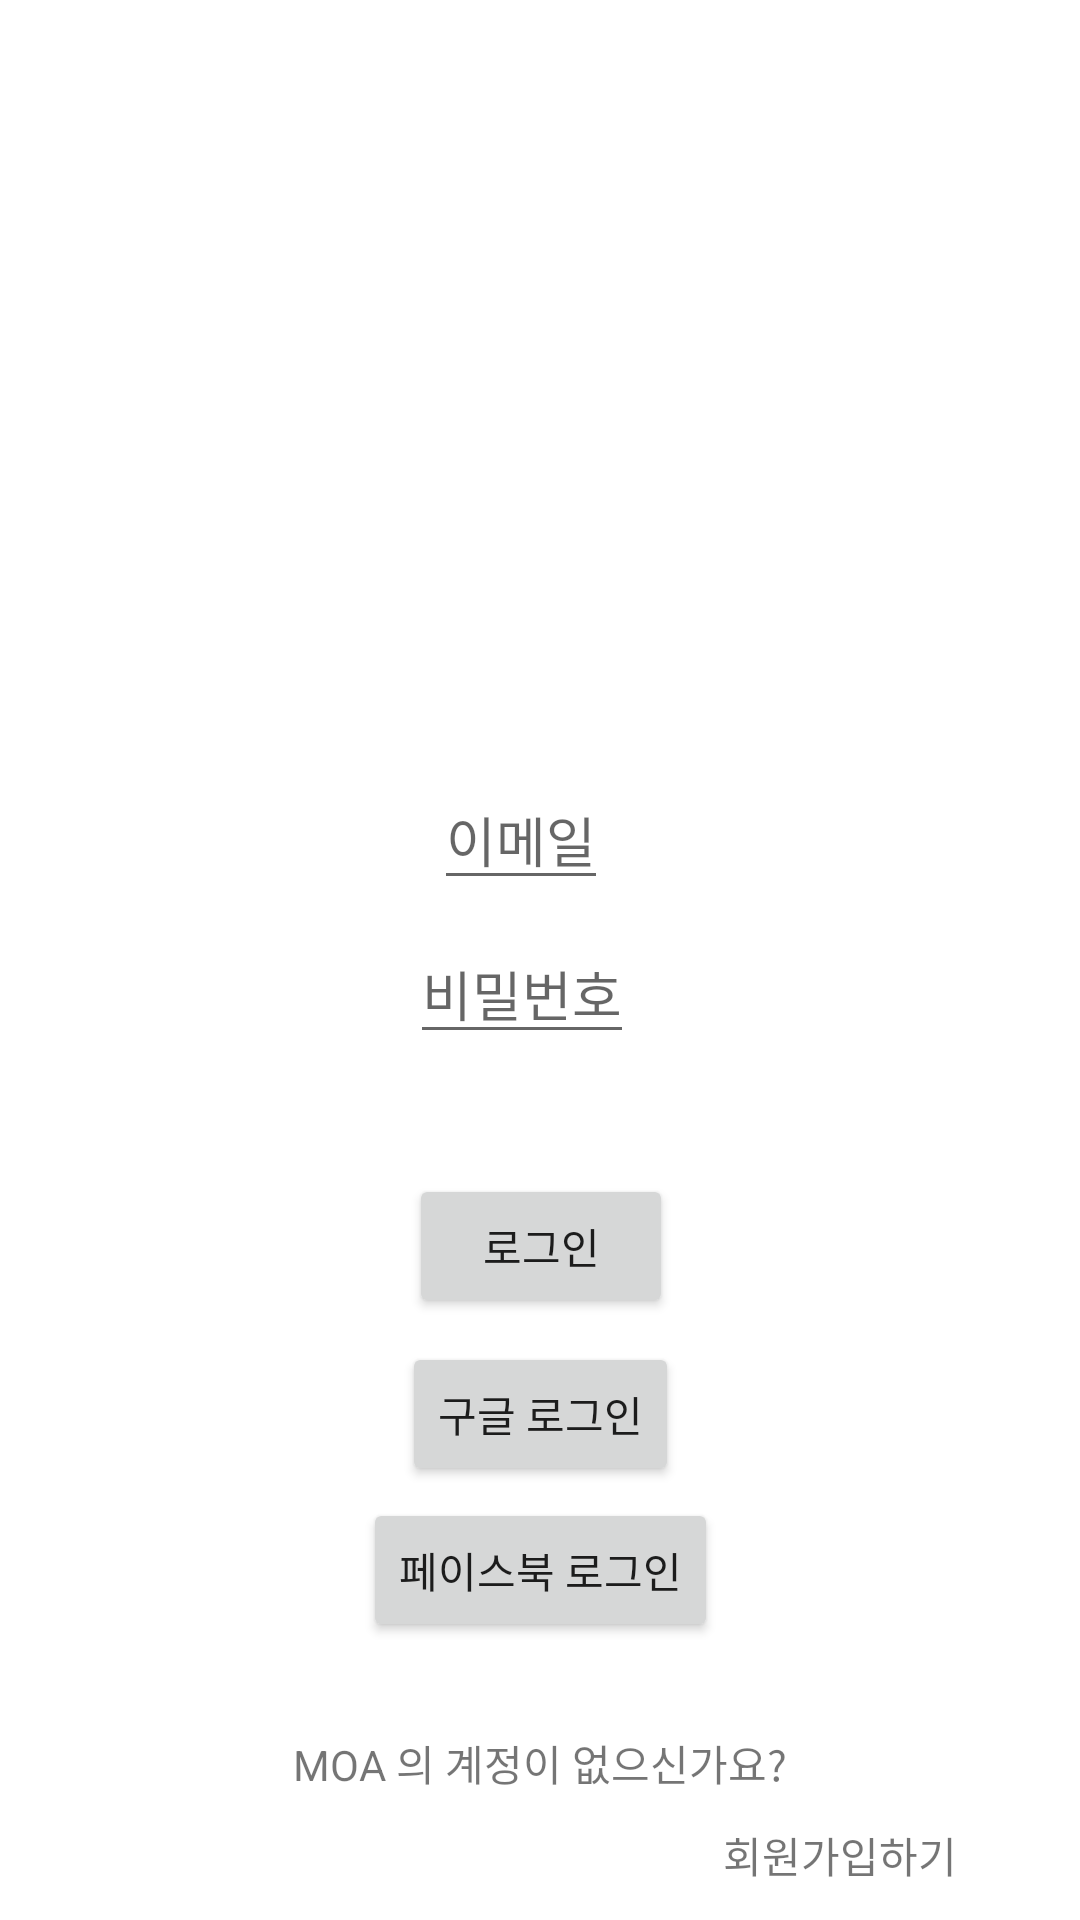

Reconstruct the res/layout file that produces this screen, plus the resources it refers to.
<!-- AndroidManifest.xml: application theme Theme.Moa -->
<!-- res/layout/activity_login.xml -->
<?xml version="1.0" encoding="utf-8"?>
<androidx.constraintlayout.widget.ConstraintLayout xmlns:android="http://schemas.android.com/apk/res/android"
    xmlns:app="http://schemas.android.com/apk/res-auto"
    xmlns:tools="http://schemas.android.com/tools"
    android:layout_width="match_parent"
    android:layout_height="match_parent"
    tools:context=".LoginActivity">

    <EditText
        android:id="@+id/et_pn"
        android:layout_width="wrap_content"
        android:layout_height="wrap_content"
        android:hint="이메일"
        app:layout_constraintBottom_toBottomOf="parent"
        app:layout_constraintEnd_toEndOf="parent"
        app:layout_constraintHorizontal_bias="0.479"
        app:layout_constraintStart_toStartOf="parent"
        app:layout_constraintTop_toTopOf="parent"
        app:layout_constraintVertical_bias="0.43" />

    <Button
        android:id="@+id/btn_login"
        android:layout_width="wrap_content"
        android:layout_height="wrap_content"
        android:layout_marginTop="40dp"
        android:text="로그인"
        app:layout_constraintEnd_toEndOf="parent"
        app:layout_constraintHorizontal_bias="0.501"
        app:layout_constraintStart_toStartOf="parent"
        app:layout_constraintTop_toBottomOf="@+id/et_pw" />

    <Button
        android:id="@+id/btn_facebook"
        android:layout_width="wrap_content"
        android:layout_height="wrap_content"
        android:layout_marginTop="4dp"
        android:text="페이스북 로그인"
        app:layout_constraintEnd_toEndOf="parent"
        app:layout_constraintHorizontal_bias="0.501"
        app:layout_constraintStart_toStartOf="parent"
        app:layout_constraintTop_toBottomOf="@+id/btn_google" />

    <EditText
        android:id="@+id/et_pw"
        android:layout_width="wrap_content"
        android:layout_height="wrap_content"
        android:layout_marginTop="8dp"
        android:inputType="textPassword"
        android:hint="비밀번호"
        app:layout_constraintEnd_toEndOf="parent"
        app:layout_constraintHorizontal_bias="0.479"
        app:layout_constraintStart_toStartOf="parent"
        app:layout_constraintTop_toBottomOf="@+id/et_pn" />

    <Button
        android:id="@+id/btn_google"
        android:layout_width="wrap_content"
        android:layout_height="wrap_content"
        android:layout_marginTop="8dp"
        android:text="구글 로그인"
        app:layout_constraintEnd_toEndOf="parent"
        app:layout_constraintHorizontal_bias="0.501"
        app:layout_constraintStart_toStartOf="parent"
        app:layout_constraintTop_toBottomOf="@+id/btn_login" />

    <TextView
        android:id="@+id/tv_1"
        android:layout_width="wrap_content"
        android:layout_height="wrap_content"
        app:layout_constraintStart_toStartOf="parent"
        app:layout_constraintEnd_toEndOf="parent"
        app:layout_constraintTop_toBottomOf="@id/btn_facebook"
        android:layout_marginTop="30dp"
        android:text="MOA 의 계정이 없으신가요?"
        />

    <TextView
        android:id="@+id/tv_2"
        android:layout_width="wrap_content"
        android:layout_height="wrap_content"
        app:layout_constraintStart_toStartOf="parent"
        app:layout_constraintEnd_toEndOf="parent"
        app:layout_constraintTop_toBottomOf="@id/tv_1"
        android:layout_marginTop="10dp"
        android:layout_marginStart="200dp"
        android:text="회원가입하기"
        />

</androidx.constraintlayout.widget.ConstraintLayout>
<!-- resources referenced by this layout -->
<resources>
  <style name="Theme.Moa" parent="Theme.MaterialComponents.DayNight.DarkActionBar">
          
          <item name="colorPrimary">@color/purple_500</item>
          <item name="colorPrimaryVariant">@color/purple_700</item>
          <item name="colorOnPrimary">@color/white</item>
          
          <item name="colorSecondary">@color/teal_200</item>
          <item name="colorSecondaryVariant">@color/teal_700</item>
          <item name="colorOnSecondary">@color/black</item>
          
          <item name="android:statusBarColor" tools:targetApi="l">?attr/colorPrimaryVariant</item>
          
          <item name="windowNoTitle">true</item>
      </style>
  <!-- not gathered from this repository: default colours our renderer supplied (Android Studio template values) -->
  <color name="purple_500">#FF6200EE</color>
  <color name="purple_700">#FF3700B3</color>
  <color name="teal_200">#FF03DAC5</color>
  <color name="teal_700">#FF018786</color>
  <color name="black">#FF000000</color>
  <color name="white">#FFFFFFFF</color>
</resources>
